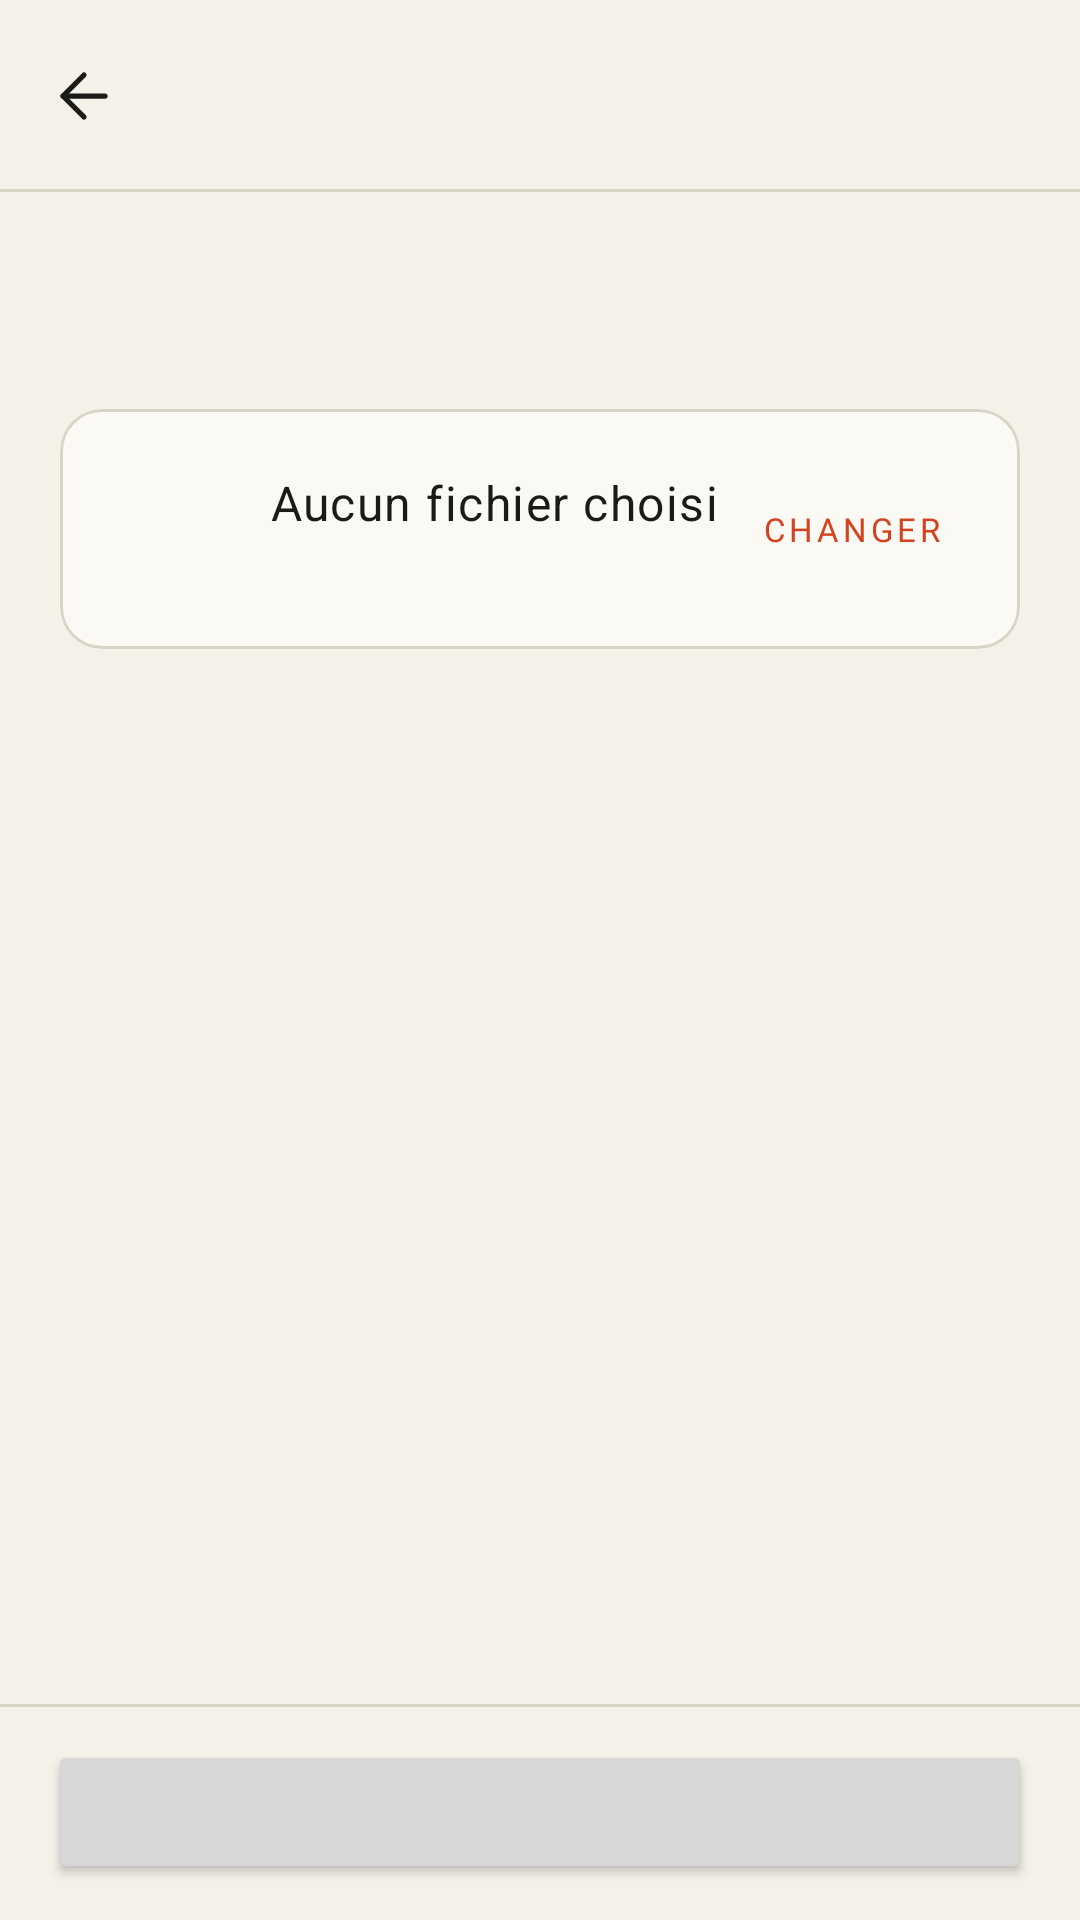

Write the Android layout XML for this screen, with the resource values it uses.
<!-- AndroidManifest.xml: application theme Theme.PdfSigner -->
<!-- res/layout/activity_form_tool.xml -->
<?xml version="1.0" encoding="utf-8"?>
<LinearLayout xmlns:android="http://schemas.android.com/apk/res/android"
    xmlns:app="http://schemas.android.com/apk/res-auto"
    android:layout_width="match_parent"
    android:layout_height="match_parent"
    android:background="@color/paper"
    android:fitsSystemWindows="true"
    android:orientation="vertical">

    <include layout="@layout/toolbar" />

    <FrameLayout
        android:layout_width="match_parent"
        android:layout_height="0dp"
        android:layout_weight="1">

        <androidx.core.widget.NestedScrollView
            android:layout_width="match_parent"
            android:layout_height="match_parent">

            <LinearLayout
                android:layout_width="match_parent"
                android:layout_height="wrap_content"
                android:orientation="vertical"
                android:paddingHorizontal="@dimen/screen_padding"
                android:paddingTop="20dp"
                android:paddingBottom="32dp">

                <TextView
                    android:id="@+id/intro"
                    android:layout_width="match_parent"
                    android:layout_height="wrap_content"
                    android:textAppearance="@style/TextAppearance.Atelier.DisplayItalic"
                    android:textSize="24sp" />

                <include
                    android:id="@+id/fileCard"
                    layout="@layout/part_file_card"
                    android:layout_width="match_parent"
                    android:layout_height="wrap_content"
                    android:layout_marginTop="20dp" />

                <TextView
                    android:id="@+id/previewLabel"
                    android:layout_width="wrap_content"
                    android:layout_height="wrap_content"
                    android:layout_marginTop="28dp"
                    android:text="@string/preview"
                    android:textAppearance="@style/TextAppearance.Atelier.Label"
                    android:visibility="gone" />

                <ImageView
                    android:id="@+id/preview"
                    android:layout_width="match_parent"
                    android:layout_height="wrap_content"
                    android:layout_marginTop="10dp"
                    android:adjustViewBounds="true"
                    android:background="@drawable/bg_thumb"
                    android:importantForAccessibility="no"
                    android:maxHeight="440dp"
                    android:padding="1dp"
                    android:scaleType="fitCenter"
                    android:visibility="gone" />

                <LinearLayout
                    android:id="@+id/options"
                    android:layout_width="match_parent"
                    android:layout_height="wrap_content"
                    android:orientation="vertical" />
            </LinearLayout>
        </androidx.core.widget.NestedScrollView>

        <include layout="@layout/busy_overlay" />
    </FrameLayout>

    <FrameLayout
        android:layout_width="match_parent"
        android:layout_height="wrap_content"
        android:background="@drawable/bg_bar"
        android:paddingHorizontal="16dp"
        android:paddingVertical="12dp">

        <Button
            android:id="@+id/primaryButton"
            android:layout_width="match_parent"
            android:layout_height="wrap_content"
            app:icon="@drawable/ic_arrow_up_right"
            app:iconGravity="end" />
    </FrameLayout>
</LinearLayout>
<!-- res/layout/toolbar.xml (included above) -->
<?xml version="1.0" encoding="utf-8"?>
<com.google.android.material.appbar.MaterialToolbar xmlns:android="http://schemas.android.com/apk/res/android"
    xmlns:app="http://schemas.android.com/apk/res-auto"
    android:id="@+id/toolbar"
    android:layout_width="match_parent"
    android:layout_height="?attr/actionBarSize"
    app:navigationContentDescription="@string/back"
    app:navigationIcon="@drawable/ic_arrow_back" />
<!-- res/layout/part_file_card.xml (included above) -->
<?xml version="1.0" encoding="utf-8"?>
<com.google.android.material.card.MaterialCardView xmlns:android="http://schemas.android.com/apk/res/android"
    android:layout_width="match_parent"
    android:layout_height="wrap_content">

    <LinearLayout
        android:layout_width="match_parent"
        android:layout_height="wrap_content"
        android:gravity="center_vertical"
        android:orientation="horizontal"
        android:padding="12dp">

        <ImageView
            android:id="@+id/fileThumb"
            android:layout_width="44dp"
            android:layout_height="56dp"
            android:importantForAccessibility="no" />

        <LinearLayout
            android:layout_width="0dp"
            android:layout_height="wrap_content"
            android:layout_marginStart="14dp"
            android:layout_weight="1"
            android:orientation="vertical">

            <TextView
                android:id="@+id/fileName"
                android:layout_width="match_parent"
                android:layout_height="wrap_content"
                android:ellipsize="middle"
                android:singleLine="true"
                android:text="@string/no_file_selected"
                android:textAppearance="@style/TextAppearance.Atelier.RowTitle" />

            <TextView
                android:id="@+id/fileMeta"
                android:layout_width="match_parent"
                android:layout_height="wrap_content"
                android:layout_marginTop="2dp"
                android:textAppearance="@style/TextAppearance.Atelier.Meta" />
        </LinearLayout>

        <Button
            android:id="@+id/changeFile"
            style="@style/Widget.Atelier.Button.Link"
            android:layout_width="wrap_content"
            android:layout_height="wrap_content"
            android:text="@string/change" />
    </LinearLayout>
</com.google.android.material.card.MaterialCardView>
<!-- res/layout/busy_overlay.xml (included above) -->
<?xml version="1.0" encoding="utf-8"?>
<FrameLayout xmlns:android="http://schemas.android.com/apk/res/android"
    xmlns:app="http://schemas.android.com/apk/res-auto"
    android:id="@+id/busyOverlay"
    android:layout_width="match_parent"
    android:layout_height="match_parent"
    android:background="@color/scrim"
    android:clickable="true"
    android:focusable="true"
    android:visibility="gone">

    <LinearLayout
        android:layout_width="wrap_content"
        android:layout_height="wrap_content"
        android:layout_gravity="center"
        android:background="@drawable/bg_hairline_box"
        android:gravity="center_vertical"
        android:minWidth="240dp"
        android:orientation="horizontal"
        android:padding="20dp">

        <com.google.android.material.progressindicator.CircularProgressIndicator
            android:layout_width="wrap_content"
            android:layout_height="wrap_content"
            android:indeterminate="true"
            app:indicatorColor="@color/accent"
            app:indicatorSize="28dp"
            app:trackThickness="2.5dp" />

        <TextView
            android:id="@+id/busyText"
            android:layout_width="wrap_content"
            android:layout_height="wrap_content"
            android:layout_marginStart="16dp"
            android:textAppearance="@style/TextAppearance.Atelier.RowTitle" />
    </LinearLayout>
</FrameLayout>
<!-- resources referenced by this layout -->
<resources>
  <color name="accent">#D3431F</color>
  <color name="paper">#F4F1E9</color>
  <color name="scrim">#991B1A17</color>
  <dimen name="screen_padding">20dp</dimen>
  <string name="back">Retour</string>
  <string name="change">Changer</string>
  <string name="no_file_selected">Aucun fichier choisi</string>
  <string name="preview">Aperçu</string>
  <style name="TextAppearance.Atelier.DisplayItalic" parent="TextAppearance.Atelier.Display">
          <item name="fontFamily">@font/instrument_serif_italic</item>
          <item name="android:fontFamily">@font/instrument_serif_italic</item>
          <item name="android:textColor">@color/muted</item>
      </style>
  <style name="TextAppearance.Atelier.RowTitle" parent="TextAppearance.Material3.BodyLarge">
          <item name="android:textSize">16sp</item>
          <item name="android:textColor">@color/ink</item>
          <item name="android:fontFamily">sans-serif-medium</item>
      </style>
  <style name="Theme.PdfSigner" parent="Base.Theme.Atelier" />
  <color name="hairline">#DAD4C6</color>
  <color name="muted">#7A7467</color>
  <color name="ink">#1B1A17</color>
  <color name="on_ink">#F4F1E9</color>
  <color name="surface_sunk">#EAE6DB</color>
  <color name="ink_soft">#45413A</color>
  <color name="on_accent">#FFFFFF</color>
  <color name="accent_soft">#F5DCD1</color>
  <color name="danger">#B3261E</color>
  <color name="surface">#FBF9F4</color>
  <color name="hairline_strong">#C3BBA8</color>
  <style name="TextAppearance.Atelier.Title" parent="TextAppearance.Material3.HeadlineSmall">
          <item name="fontFamily">@font/instrument_serif</item>
          <item name="android:fontFamily">@font/instrument_serif</item>
          <item name="android:textSize">26sp</item>
      </style>
  <style name="TextAppearance.Atelier.ToolbarTitle" parent="TextAppearance.Material3.TitleLarge">
          <item name="fontFamily">@font/instrument_serif</item>
          <item name="android:fontFamily">@font/instrument_serif</item>
          <item name="android:textSize">24sp</item>
      </style>
  <style name="Shape.Atelier.Small" parent="">
          <item name="cornerFamily">rounded</item>
          <item name="cornerSize">8dp</item>
      </style>
  <style name="Shape.Atelier.Medium" parent="">
          <item name="cornerFamily">rounded</item>
          <item name="cornerSize">12dp</item>
      </style>
  <style name="Shape.Atelier.Large" parent="">
          <item name="cornerFamily">rounded</item>
          <item name="cornerSize">18dp</item>
      </style>
  <style name="ThemeOverlay.Atelier.BottomSheet" parent="ThemeOverlay.Material3.BottomSheetDialog">
          <item name="bottomSheetStyle">@style/Widget.Atelier.BottomSheet</item>
          <item name="android:navigationBarColor">@color/surface</item>
      </style>
  <style name="Widget.Atelier.Snackbar" parent="Widget.Material3.Snackbar">
          <item name="backgroundTint">@color/ink</item>
          <item name="actionTextColorAlpha">1</item>
      </style>
  <style name="Widget.Atelier.Switch" parent="Widget.Material3.CompoundButton.MaterialSwitch">
          <item name="thumbTint">@color/selector_switch_thumb</item>
          <item name="trackTint">@color/selector_switch_track</item>
          <item name="trackDecorationTint">@color/hairline_strong</item>
      </style>
  <style name="Widget.Atelier.BottomNav.Indicator" parent="Widget.Material3.BottomNavigationView.ActiveIndicator">
          <item name="android:color">@color/surface_sunk</item>
          <item name="shapeAppearance">@style/Shape.Atelier.Small</item>
      </style>
  <style name="Atelier.DialogTitle" parent="MaterialAlertDialog.Material3.Title.Text">
          <item name="android:textAppearance">@style/TextAppearance.Atelier.Title</item>
          <item name="android:textColor">@color/ink</item>
      </style>
  <style name="Widget.Atelier.BottomSheet" parent="Widget.Material3.BottomSheet.Modal">
          <item name="backgroundTint">@color/surface</item>
          <item name="shapeAppearance">@style/Shape.Atelier.SheetTop</item>
      </style>
</resources>
